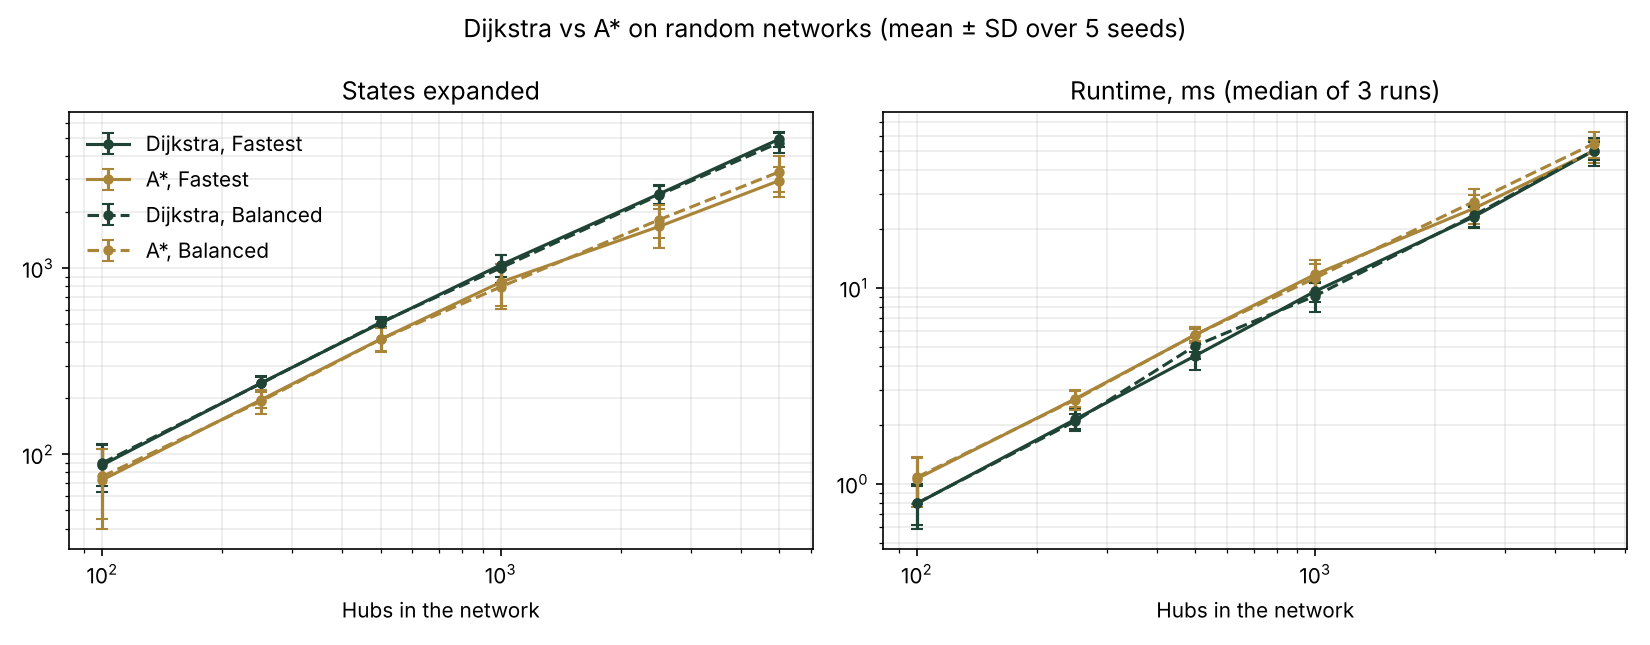

Values plotted in this chart, from the file beside it:
hubs, legs, seed, preset, algorithm, success, objective_score, matches_dijkstra, nodes_expanded, runtime_ms_median, route_legs, transfers
100, 258, 218, Fastest, Dijkstra, True, 424.1, True, 102, 0.9348, 8, 2
100, 258, 218, Fastest, A*, True, 424.1, True, 97, 1.254, 8, 2
100, 258, 218, Balanced, Dijkstra, True, 120.3, True, 97, 0.8071, 8, 2
100, 258, 218, Balanced, A*, True, 120.3, True, 89, 1.176, 8, 2
100, 257, 219, Fastest, Dijkstra, True, 264.6, True, 96, 0.8413, 5, 1
100, 257, 219, Fastest, A*, True, 264.6, True, 72, 1.06, 5, 1
100, 257, 219, Balanced, Dijkstra, True, 74.86, True, 80, 0.7421, 5, 1
100, 257, 219, Balanced, A*, True, 74.86, True, 63, 0.9663, 5, 1
100, 264, 220, Fastest, Dijkstra, True, 587, True, 118, 1.033, 11, 2
100, 264, 220, Fastest, A*, True, 587, True, 115, 1.451, 11, 2
100, 264, 220, Balanced, Dijkstra, True, 190.9, True, 126, 1.103, 10, 2
100, 264, 220, Balanced, A*, True, 190.9, True, 125, 1.544, 10, 2
100, 254, 221, Fastest, Dijkstra, True, 268.6, True, 63, 0.5947, 5, 2
100, 254, 221, Fastest, A*, True, 268.6, True, 42, 0.7859, 5, 2
100, 254, 221, Balanced, Dijkstra, True, 88.92, True, 75, 0.6765, 5, 2
100, 254, 221, Balanced, A*, True, 88.92, True, 49, 0.8418, 5, 2
100, 252, 222, Fastest, Dijkstra, True, 251.6, True, 60, 0.5632, 5, 2
100, 252, 222, Fastest, A*, True, 251.6, True, 39, 0.7571, 5, 2
100, 252, 222, Balanced, Dijkstra, True, 91.83, True, 72, 0.6511, 5, 2
100, 252, 222, Balanced, A*, True, 91.83, True, 55, 0.8757, 5, 2
250, 623, 218, Fastest, Dijkstra, True, 460.0, True, 246, 2.072, 9, 2
250, 623, 218, Fastest, A*, True, 460.0, True, 211, 2.75, 9, 2
250, 623, 218, Balanced, Dijkstra, True, 138.8, True, 227, 1.895, 9, 2
250, 623, 218, Balanced, A*, True, 138.8, True, 188, 2.579, 9, 2
250, 639, 219, Fastest, Dijkstra, True, 426.6, True, 209, 1.809, 9, 2
250, 639, 219, Fastest, A*, True, 426.6, True, 167, 2.341, 9, 2
250, 639, 219, Balanced, Dijkstra, True, 132.1, True, 216, 1.889, 8, 2
250, 639, 219, Balanced, A*, True, 132.1, True, 169, 2.369, 8, 2
250, 633, 220, Fastest, Dijkstra, True, 505.5, True, 265, 2.557, 6, 2
250, 633, 220, Fastest, A*, True, 505.5, True, 206, 3.011, 6, 2
250, 633, 220, Balanced, Dijkstra, True, 138.8, True, 242, 2.14, 6, 2
250, 633, 220, Balanced, A*, True, 138.8, True, 163, 2.454, 6, 2
250, 631, 221, Fastest, Dijkstra, True, 525.5, True, 232, 2.089, 12, 4
250, 631, 221, Fastest, A*, True, 525.5, True, 188, 2.655, 12, 4
250, 631, 221, Balanced, Dijkstra, True, 165.9, True, 256, 2.301, 10, 2
250, 631, 221, Balanced, A*, True, 165.9, True, 223, 3.026, 10, 2
250, 636, 222, Fastest, Dijkstra, True, 490.9, True, 256, 2.155, 12, 2
250, 636, 222, Fastest, A*, True, 490.9, True, 210, 2.848, 12, 2
250, 636, 222, Balanced, Dijkstra, True, 154.5, True, 261, 2.221, 11, 2
250, 636, 222, Balanced, A*, True, 154.5, True, 222, 3.034, 11, 2
500, 1233, 218, Fastest, Dijkstra, True, 568.9, True, 553, 4.707, 12, 2
500, 1233, 218, Fastest, A*, True, 568.9, True, 512, 6.37, 12, 2
500, 1233, 218, Balanced, Dijkstra, True, 163.4, True, 524, 4.593, 12, 2
500, 1233, 218, Balanced, A*, True, 163.4, True, 448, 6.001, 12, 2
500, 1265, 219, Fastest, Dijkstra, True, 428.9, True, 496, 4.45, 10, 2
500, 1265, 219, Fastest, A*, True, 428.9, True, 357, 5.275, 10, 2
500, 1265, 219, Balanced, Dijkstra, True, 142.2, True, 508, 4.645, 10, 2
500, 1265, 219, Balanced, A*, True, 142.2, True, 396, 5.625, 10, 2
500, 1257, 220, Fastest, Dijkstra, True, 514.5, True, 492, 4.417, 10, 2
500, 1257, 220, Fastest, A*, True, 514.5, True, 398, 5.652, 10, 2
500, 1257, 220, Balanced, Dijkstra, True, 150.7, True, 461, 4.194, 11, 2
500, 1257, 220, Balanced, A*, True, 150.7, True, 319, 4.998, 11, 2
500, 1271, 221, Fastest, Dijkstra, True, 569.4, True, 515, 4.701, 14, 4
500, 1271, 221, Fastest, A*, True, 569.4, True, 422, 5.966, 14, 4
500, 1271, 221, Balanced, Dijkstra, True, 180.2, True, 547, 7.316, 12, 2
500, 1271, 221, Balanced, A*, True, 180.2, True, 473, 6.515, 12, 2
500, 1238, 222, Fastest, Dijkstra, True, 546.9, True, 485, 4.27, 14, 2
500, 1238, 222, Fastest, A*, True, 546.9, True, 393, 5.557, 14, 2
500, 1238, 222, Balanced, Dijkstra, True, 179.7, True, 523, 4.614, 15, 2
500, 1238, 222, Balanced, A*, True, 179.7, True, 443, 5.738, 15, 2
... 60 more rows
